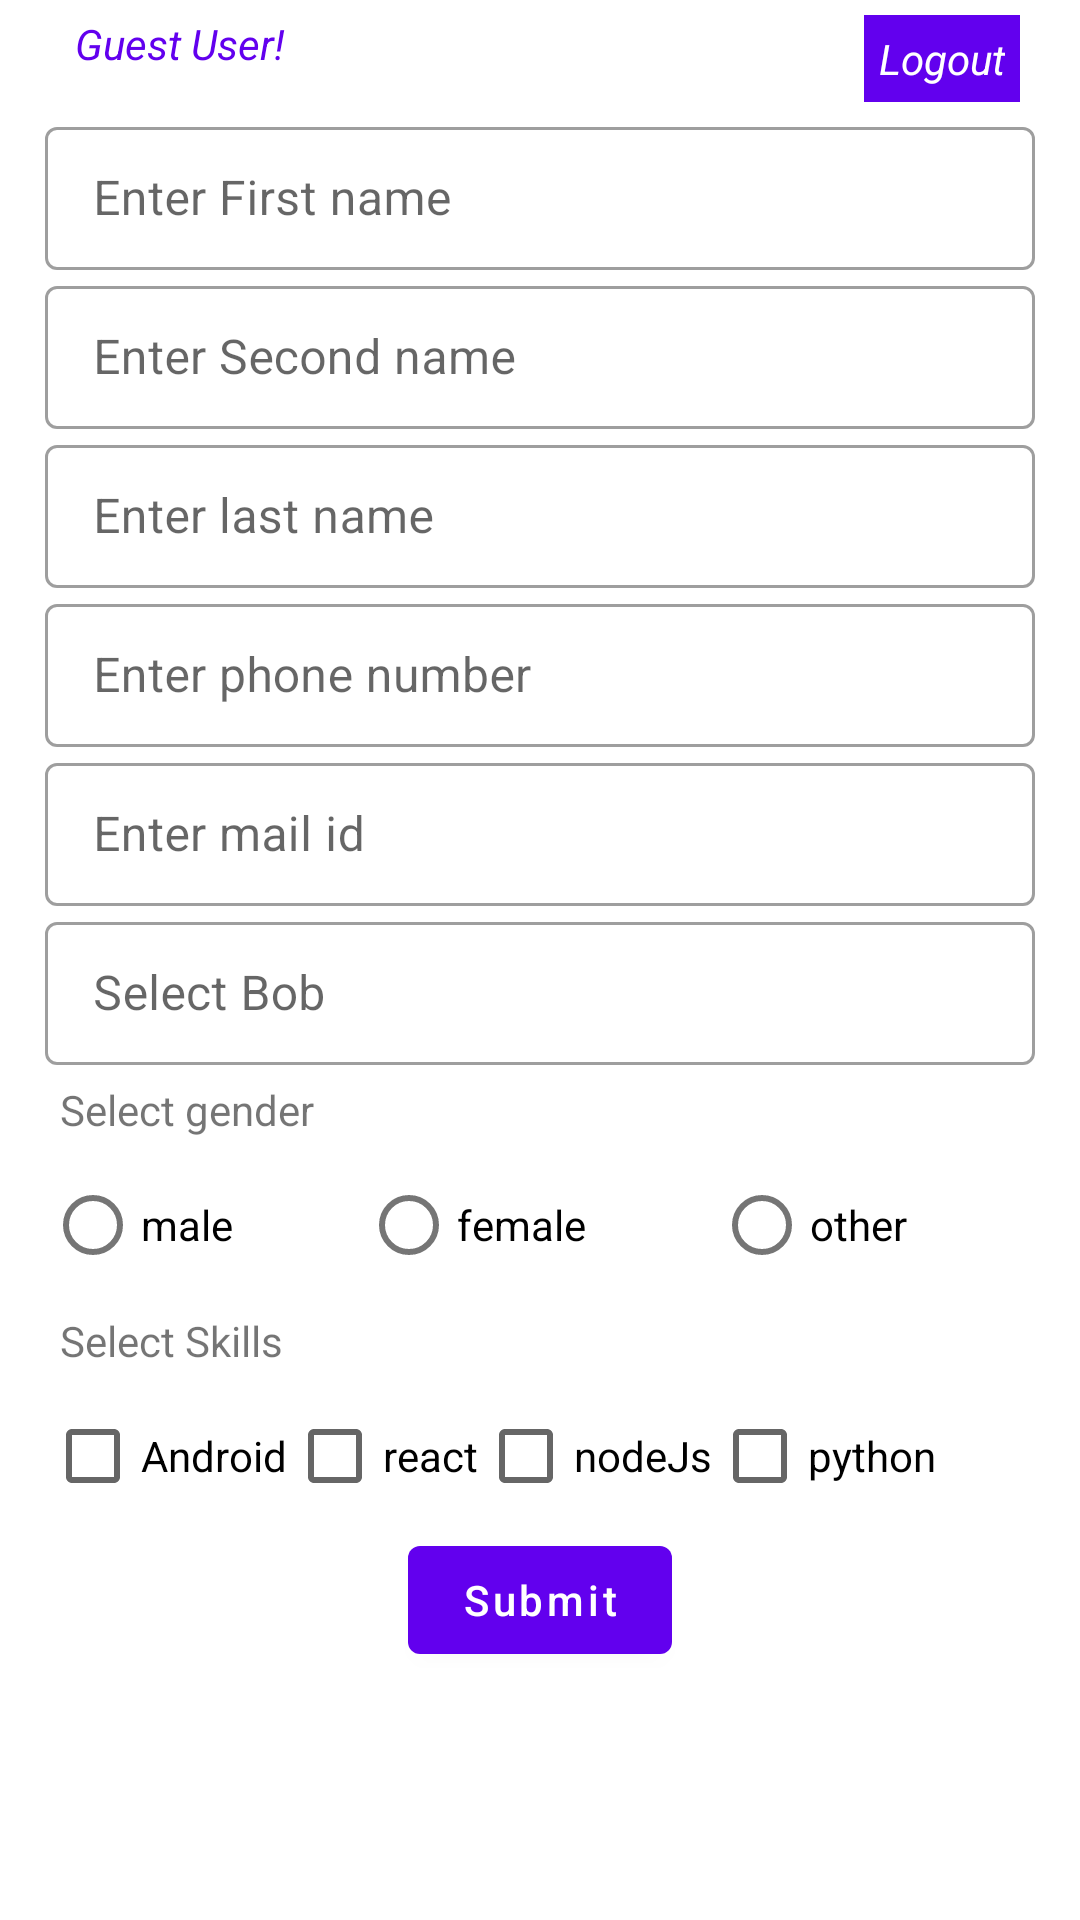

Here is an Android app screen rendered from its layout file. Give the layout XML and the strings, colors and styles it references.
<!-- AndroidManifest.xml: application theme Base.Theme.IntentAug19 -->
<!-- res/layout/activity_main.xml -->
<?xml version="1.0" encoding="utf-8"?>
<ScrollView
    xmlns:android="http://schemas.android.com/apk/res/android"
    xmlns:app="http://schemas.android.com/apk/res-auto"
    tools:context=".MainActivity"
    xmlns:tools="http://schemas.android.com/tools"
    android:layout_width="match_parent"
    android:layout_height="wrap_content"
    android:orientation="vertical"
   >


    
    <androidx.constraintlayout.widget.ConstraintLayout
    android:layout_width="match_parent"
    android:layout_height="match_parent"
    android:orientation="vertical"
    android:layout_marginLeft="15dp"
        android:layout_marginRight="15dp"
        android:layout_marginBottom="100dp">

        <TextView
            android:layout_width="wrap_content"
            android:layout_height="wrap_content"
            android:text="Guest User!"
            android:textStyle="italic"
            android:id="@+id/guest_user"
            android:textColor="@color/purple_500"
            app:layout_constraintBaseline_toTopOf="parent"
            app:layout_constraintLeft_toLeftOf="parent"
            android:padding="5dp"
            android:layout_margin="5dp"/>

        <TextView
            android:layout_width="wrap_content"
            android:layout_height="wrap_content"
            android:text="Logout"
            android:textStyle="italic"
            android:id="@+id/logout"
            android:textColor="@color/white"
            android:padding="5dp"
            android:background="@color/purple_500"
            android:layout_margin="5dp"
            app:layout_constraintTop_toTopOf="parent"
            app:layout_constraintRight_toRightOf="parent"
            />



    <com.google.android.material.textfield.TextInputLayout
        android:layout_width="match_parent"
        android:layout_height="wrap_content"
        android:id="@+id/first_name"
        android:layout_marginTop="8dp"
        android:layout_marginBottom="8dp"
        app:endIconMode="clear_text"
        app:layout_constraintTop_toBottomOf="@+id/guest_user"
        style="@style/Widget.MaterialComponents.TextInputLayout.OutlinedBox.Dense"
        >
        <com.google.android.material.textfield.TextInputEditText
            android:layout_width="match_parent"
            android:layout_height="wrap_content"
            android:hint="Enter First name"
            android:inputType="textCapWords"
            android:maxLength="18"

            />
    </com.google.android.material.textfield.TextInputLayout>



    <com.google.android.material.textfield.TextInputLayout
        android:layout_width="match_parent"
        android:layout_height="wrap_content"
        android:id="@+id/second_name"
        style="@style/Widget.MaterialComponents.TextInputLayout.OutlinedBox.Dense"
        android:layout_marginBottom="8dp"
        app:endIconMode="clear_text"
        app:layout_constraintTop_toBottomOf="@+id/first_name"
        >
        <com.google.android.material.textfield.TextInputEditText
            android:layout_width="match_parent"
            android:layout_height="wrap_content"
            android:hint="Enter Second name"
            android:inputType="textCapWords"
            android:maxLength="18"
            />
    </com.google.android.material.textfield.TextInputLayout>


    <com.google.android.material.textfield.TextInputLayout
        style="@style/Widget.MaterialComponents.TextInputLayout.OutlinedBox.Dense"
        android:layout_width="match_parent"
        android:layout_height="wrap_content"
        android:id="@+id/last_name"
        android:layout_marginBottom="8dp"
        app:endIconMode="clear_text"
        app:layout_constraintTop_toBottomOf="@+id/second_name"
        >
        <com.google.android.material.textfield.TextInputEditText
            android:layout_width="match_parent"
            android:layout_height="wrap_content"
            android:hint="Enter last name"
            android:inputType="textCapWords"
            android:maxLength="18"
            />
    </com.google.android.material.textfield.TextInputLayout>


    <com.google.android.material.textfield.TextInputLayout
        style="@style/Widget.MaterialComponents.TextInputLayout.OutlinedBox.Dense"
        android:layout_width="match_parent"
        android:layout_height="wrap_content"
        android:id="@+id/phone_number"
        android:layout_marginBottom="8dp"
        app:endIconMode="clear_text"
        app:prefixText="+91"
        app:layout_constraintTop_toBottomOf="@+id/last_name"
        >
        <com.google.android.material.textfield.TextInputEditText
            android:layout_width="match_parent"
            android:layout_height="wrap_content"
            android:hint="Enter phone number"
            android:inputType="number"
            android:maxLength="10"
            />
    </com.google.android.material.textfield.TextInputLayout>

    <com.google.android.material.textfield.TextInputLayout
        style="@style/Widget.MaterialComponents.TextInputLayout.OutlinedBox.Dense"
        android:layout_width="match_parent"
        android:layout_height="wrap_content"
        android:id="@+id/mail_id"
        android:layout_marginBottom="8dp"
        app:endIconMode="clear_text"
        app:layout_constraintTop_toBottomOf="@+id/phone_number"
        >
        <com.google.android.material.textfield.TextInputEditText
            android:layout_width="match_parent"
            android:layout_height="wrap_content"
            android:hint="Enter mail id"
            android:inputType="textEmailAddress"
            android:maxLength="25"
            />
    </com.google.android.material.textfield.TextInputLayout>


        <com.google.android.material.textfield.TextInputLayout
            style="@style/Widget.MaterialComponents.TextInputLayout.OutlinedBox.Dense"
            android:layout_width="match_parent"
            android:layout_height="wrap_content"
            android:layout_marginBottom="8dp"
            app:endIconMode="custom"
            app:endIconDrawable="@drawable/baseline_calendar_month_24"
            android:id="@+id/dob"
            app:layout_constraintTop_toBottomOf="@+id/mail_id"
            >
            <com.google.android.material.textfield.TextInputEditText
                android:layout_width="match_parent"
                android:layout_height="wrap_content"
                android:hint="Select Bob"
                android:inputType="date"
                android:maxLength="10"
                android:id="@+id/dob_text"
                />
        </com.google.android.material.textfield.TextInputLayout>


    <androidx.appcompat.widget.AppCompatTextView
        android:layout_width="match_parent"
        android:layout_height="wrap_content"
        android:padding="5dp"
        android:text="Select gender"
        android:id="@+id/select_genter_text"
        app:layout_constraintTop_toBottomOf="@+id/dob"/>


    <RadioGroup
        android:layout_width="match_parent"
        android:layout_height="wrap_content"
        android:id="@+id/radio_group"
        android:orientation="horizontal"
        android:weightSum="3"
        app:layout_constraintTop_toBottomOf="@+id/select_genter_text">

        <RadioButton
            android:layout_width="wrap_content"
            android:layout_height="wrap_content"
            android:id="@+id/male_radiobtn"
            android:text="male"
            android:layout_weight="1"/>
        <RadioButton
            android:layout_width="wrap_content"
            android:layout_height="wrap_content"
            android:id="@+id/female_radiobtn"
            android:text="female"
            android:layout_weight="1"/>
        <RadioButton
            android:layout_width="wrap_content"
            android:layout_height="wrap_content"
            android:id="@+id/other_radiobtn"
            android:text="other"
            android:layout_weight="1"/>

    </RadioGroup>

    <androidx.appcompat.widget.AppCompatTextView
        android:layout_width="match_parent"
        android:layout_height="wrap_content"
        android:padding="5dp"
        android:text="Select Skills"
        android:id="@+id/select_hobbies"
        app:layout_constraintTop_toBottomOf="@+id/radio_group"/>

    <GridLayout
        android:layout_width="match_parent"
        android:layout_height="wrap_content"
        android:rowCount="1"
        android:columnCount="4"
        android:id="@+id/skill_grid"
        app:layout_constraintTop_toBottomOf="@+id/select_hobbies">

        <androidx.appcompat.widget.AppCompatCheckBox
            android:layout_width="wrap_content"
            android:layout_height="wrap_content"
            android:text="Android"
            android:layout_weight="1"
            android:id="@+id/android"
            />

        <androidx.appcompat.widget.AppCompatCheckBox
            android:layout_width="wrap_content"
            android:layout_height="wrap_content"
            android:text="react"
            android:layout_weight="1"
            android:id="@+id/react"
            />

        <androidx.appcompat.widget.AppCompatCheckBox
            android:layout_width="wrap_content"
            android:layout_height="wrap_content"
            android:text="nodeJs"
            android:layout_weight="1"
            android:id="@+id/nodejs"
            />
        <androidx.appcompat.widget.AppCompatCheckBox
            android:layout_width="wrap_content"
            android:layout_height="wrap_content"
            android:text="python"
            android:layout_weight="1"
            android:id="@+id/python"
            />


    </GridLayout>



    <Button
        android:layout_width="wrap_content"
        android:layout_height="wrap_content"
        android:text="Submit"
        android:textAllCaps="false"
        android:layout_gravity="center"
        android:id="@+id/submit_btn"
        app:layout_constraintTop_toBottomOf="@+id/skill_grid"
        app:layout_constraintLeft_toLeftOf="parent"
        app:layout_constraintRight_toRightOf="parent"
        android:layout_marginBottom="100dp"/>

  </androidx.constraintlayout.widget.ConstraintLayout>


</ScrollView>
<!-- resources referenced by this layout -->
<resources>
  <color name="purple_500">#FF6200EE</color>
  <color name="white">#FFFFFFFF</color>
  <style name="Base.Theme.IntentAug19" parent="Theme.MaterialComponents.DayNight.DarkActionBar">
          
          <item name="colorPrimary">@color/purple_500</item>
          <item name="android:statusBarColor">?attr/colorPrimaryVariant</item>
          <item name="colorPrimaryVariant">@color/purple_700</item>
          <item name="colorOnPrimary">@color/white</item>
          
          <item name="colorSecondary">@color/purple_500</item>
          <item name="colorSecondaryVariant">@color/teal_700</item>
          <item name="colorOnSecondary">@color/black</item>
  
      </style>
  <color name="purple_700">#FF3700B3</color>
  <color name="teal_700">#FF018786</color>
  <color name="black">#FF000000</color>
</resources>
